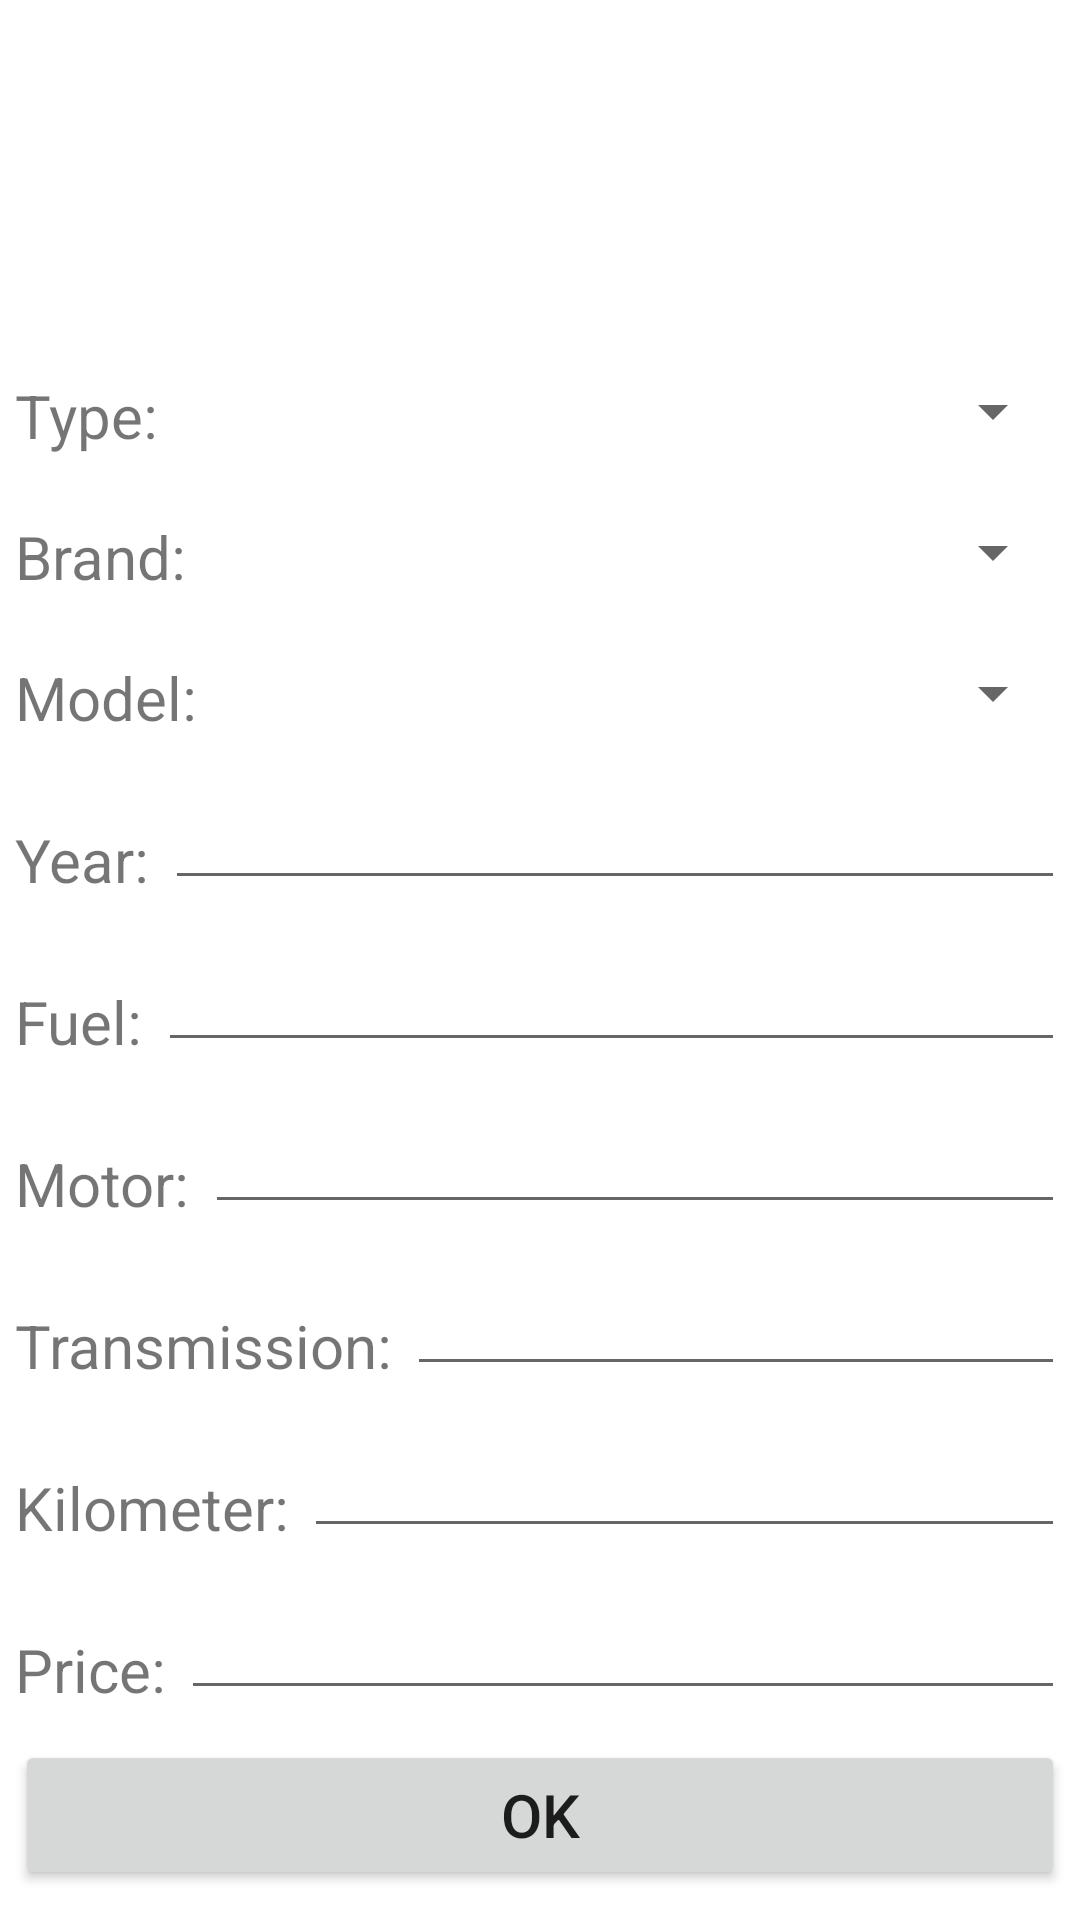

Here is an Android app screen rendered from its layout file. Give the layout XML and the strings, colors and styles it references.
<!-- AndroidManifest.xml: application theme Theme.CarSystemApp -->
<!-- res/layout/activity_car_detail.xml -->
<?xml version="1.0" encoding="utf-8"?>
<RelativeLayout
    xmlns:android="http://schemas.android.com/apk/res/android"
    xmlns:app="http://schemas.android.com/apk/res-auto"
    xmlns:tools="http://schemas.android.com/tools"
    android:layout_width="match_parent"
    android:layout_height="match_parent"
    tools:context=".view.CarDetailActivity"
    android:orientation="vertical">

    <ImageView
        android:id="@+id/chooseImages"
        android:layout_width="50dp"
        android:layout_height="50dp"
        android:layout_centerHorizontal="true"
        android:layout_marginStart="30dp"
        android:layout_marginTop="30dp"
        android:layout_marginEnd="30dp"
        android:layout_marginBottom="30dp"
        android:src="@drawable/baseline_image_search_24"
        android:clickable="true"
        android:focusable="true" />

    <androidx.recyclerview.widget.RecyclerView
        android:id="@+id/rv_images"
        android:layout_width="match_parent"
        android:layout_height="120dp"
        android:layout_below="@+id/chooseImages"
        android:layout_margin="5dp"
        android:visibility="gone"/>

    <TableRow
        android:id="@+id/typeRow"
        android:layout_width="match_parent"
        android:layout_height="wrap_content"
        android:layout_marginBottom="5dp"
        android:layout_marginTop="15dp"
        android:layout_marginEnd="5dp"
        android:layout_marginStart="5dp"
        android:layout_below="@+id/rv_images">

        <TextView
            android:id="@+id/textviewType"
            android:layout_width="wrap_content"
            android:layout_height="wrap_content"
            android:text="Type: "
            android:textSize="20sp">

        </TextView>

        <Spinner
            android:id="@+id/spinnerType"
            android:layout_width="match_parent"
            android:layout_height="wrap_content"
            android:padding="5dp"
            android:spinnerMode="dropdown">
        </Spinner>

        <TextView
            android:id="@+id/typeVis"
            android:layout_width="wrap_content"
            android:layout_height="match_parent"
            android:text="sddfdfdffdf"
            android:textSize="20sp"
            android:visibility="gone">
        </TextView>
    </TableRow>

    <TableRow
        android:id="@+id/brandRow"
        android:layout_width="match_parent"
        android:layout_height="wrap_content"
        android:layout_marginBottom="5dp"
        android:layout_marginTop="15dp"
        android:layout_marginEnd="5dp"
        android:layout_marginStart="5dp"
        android:layout_below="@+id/typeRow">

        <TextView
            android:id="@+id/textviewBrand"
            android:layout_width="wrap_content"
            android:layout_height="wrap_content"
            android:text="Brand: "
            android:textSize="20sp">

        </TextView>

        <Spinner
            android:id="@+id/spinnerBrand"
            android:layout_width="match_parent"
            android:layout_height="wrap_content"
            android:padding="5dp"
            android:spinnerMode="dropdown">
        </Spinner>

        <TextView
            android:id="@+id/brandVis"
            android:layout_width="wrap_content"
            android:layout_height="match_parent"
            android:text="sddfdfdffdf"
            android:textSize="20sp"
            android:visibility="gone">
        </TextView>

    </TableRow>


    <TableRow
        android:id="@+id/modelRow"
        android:layout_width="match_parent"
        android:layout_height="wrap_content"
        android:layout_marginBottom="5dp"
        android:layout_marginTop="15dp"
        android:layout_marginEnd="5dp"
        android:layout_marginStart="5dp"
        android:layout_below="@+id/brandRow">

        <TextView
            android:id="@+id/textviewModel"
            android:layout_width="wrap_content"
            android:layout_height="wrap_content"
            android:text="Model: "
            android:textSize="20sp">

        </TextView>

        <Spinner
            android:id="@+id/spinnerModel"
            android:layout_width="match_parent"
            android:layout_height="wrap_content"
            android:padding="5dp"
            android:spinnerMode="dropdown">
        </Spinner>

        <TextView
            android:id="@+id/modelVis"
            android:layout_width="wrap_content"
            android:layout_height="match_parent"
            android:text="sddfdfdffdf"
            android:textSize="20sp"
            android:visibility="gone">
        </TextView>

    </TableRow>

    <LinearLayout
        android:id="@+id/yearRow"
        android:layout_margin="5dp"
        android:layout_height="wrap_content"
        android:layout_width="match_parent"
        android:orientation="horizontal"
        android:layout_below="@+id/modelRow">

        <TextView
            android:layout_width="wrap_content"
            android:layout_height="wrap_content"
            android:text="Year: "
            android:textSize="20sp"
            android:layout_gravity="bottom" />
        <EditText
            android:id="@+id/carYear"
            android:layout_width="match_parent"
            android:layout_height="wrap_content"
            android:textSize="20sp"
            android:inputType="text"/>
    </LinearLayout>


    <LinearLayout
        android:id="@+id/fuelRow"
        android:layout_margin="5dp"
        android:layout_height="wrap_content"
        android:layout_width="match_parent"
        android:orientation="horizontal"
        android:layout_below="@+id/yearRow">

        <TextView
            android:layout_width="wrap_content"
            android:layout_height="wrap_content"
            android:text="Fuel: "
            android:textSize="20sp"
            android:layout_gravity="bottom" />

        <EditText
            android:id="@+id/carFuelType"
            android:layout_width="match_parent"
            android:layout_height="wrap_content"
            android:inputType="text"
            android:textSize="20sp" />
    </LinearLayout>


    <LinearLayout
        android:id="@+id/motorRow"
        android:layout_margin="5dp"
        android:layout_height="wrap_content"
        android:layout_width="match_parent"
        android:orientation="horizontal"
        android:layout_below="@+id/fuelRow">

        <TextView
            android:layout_width="wrap_content"
            android:layout_height="wrap_content"
            android:text="Motor: "
            android:textSize="20sp"
            android:layout_gravity="bottom" />

        <EditText
            android:id="@+id/carMotor"
            android:layout_width="match_parent"
            android:layout_height="wrap_content"
            android:inputType="text"
            android:textSize="20sp" />
    </LinearLayout>


    <LinearLayout
        android:id="@+id/transmissionRow"
        android:layout_margin="5dp"
        android:layout_height="wrap_content"
        android:layout_width="match_parent"
        android:orientation="horizontal"
        android:layout_below="@+id/motorRow">

        <TextView
            android:layout_width="wrap_content"
            android:layout_height="wrap_content"
            android:text="Transmission: "
            android:textSize="20sp"
            android:layout_gravity="bottom" />

        <EditText
            android:id="@+id/carTransmission"
            android:layout_width="match_parent"
            android:layout_height="wrap_content"
            android:inputType="text"
            android:textSize="20sp" />
    </LinearLayout>


    <LinearLayout
        android:id="@+id/kilometerRow"
        android:layout_margin="5dp"
        android:layout_height="wrap_content"
        android:layout_width="match_parent"
        android:orientation="horizontal"
        android:layout_below="@+id/transmissionRow">

        <TextView
            android:layout_width="wrap_content"
            android:layout_height="wrap_content"
            android:text="Kilometer: "
            android:textSize="20sp"
            android:layout_gravity="bottom" />

        <EditText
            android:id="@+id/carKilometer"
            android:layout_width="match_parent"
            android:layout_height="wrap_content"
            android:textSize="20sp" />
    </LinearLayout>


    <LinearLayout
        android:id="@+id/priceRow"
        android:layout_margin="5dp"
        android:layout_height="wrap_content"
        android:layout_width="match_parent"
        android:orientation="horizontal"
        android:layout_below="@+id/kilometerRow">

        <TextView
            android:layout_width="wrap_content"
            android:layout_height="wrap_content"
            android:text="Price: "
            android:textSize="20sp"
            android:layout_gravity="bottom" />

        <EditText
            android:id="@+id/carPrice"
            android:layout_width="match_parent"
            android:layout_height="wrap_content"
            android:textSize="20sp" />
    </LinearLayout>

    <Button
        android:id="@+id/okButton"
        android:layout_width="match_parent"
        android:layout_height="50dp"
        android:text="OK"
        android:textSize="20sp"
        android:textAllCaps="false"
        android:layout_margin="5dp"
        android:layout_below="@+id/priceRow"/>

    <RelativeLayout
        android:layout_width="match_parent"
        android:layout_height="wrap_content"
        android:layout_below="@+id/okButton"
        android:layout_margin="5dp">

        <Button
            android:id="@+id/deleteButton"
            android:layout_width="190dp"
            android:layout_height="50dp"
            android:text="DELETE"
            android:textSize="20sp"
            android:textAllCaps="false"
            android:layout_alignParentStart="true"/>

        <Button
            android:id="@+id/editButton"
            android:layout_width="190dp"
            android:layout_height="50dp"
            android:text="EDIT"
            android:textSize="20sp"
            android:textAllCaps="false"
            android:layout_alignParentEnd="true"/>

    </RelativeLayout>

</RelativeLayout>
<!-- resources referenced by this layout -->
<resources>
  <style name="Theme.CarSystemApp" parent="Theme.MaterialComponents.DayNight.DarkActionBar">
          
          <item name="colorPrimary">@color/purple_500</item>
          <item name="colorPrimaryVariant">@color/purple_700</item>
          <item name="colorOnPrimary">@color/white</item>
          
          <item name="colorSecondary">@color/teal_200</item>
          <item name="colorSecondaryVariant">@color/teal_700</item>
          <item name="colorOnSecondary">@color/black</item>
          
          <item name="android:statusBarColor">?attr/colorPrimaryVariant</item>
          
      </style>
  <!-- not gathered from this repository: default colours our renderer supplied (Android Studio template values) -->
  <color name="purple_500">#FF6200EE</color>
  <color name="purple_700">#FF3700B3</color>
  <color name="teal_200">#FF03DAC5</color>
  <color name="teal_700">#FF018786</color>
  <color name="black">#FF000000</color>
  <color name="white">#FFFFFFFF</color>
</resources>
